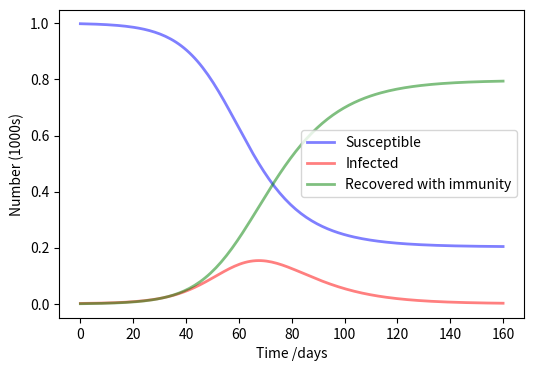

Generate this figure with matplotlib:
import numpy as np
from scipy.integrate import odeint
import matplotlib.pyplot as plt

# function that contains the model dynamics
def model(y, t, N, beta, gamma):
    S, I, R = y
    dSdt = -beta * S * I / N
    dIdt = beta * S * I / N - gamma * I
    dRdt = gamma * I
    return dSdt, dIdt, dRdt

# number of individuals
N = 1000

# initial number of infected and recovered individuals
I0, R0 = 1, 0

# initial number of susceptible individuals
S0 = N - I0 - R0

# model parameters
beta, gamma = 0.2, 1./10

# initial conditions vector
y0 = S0, I0, R0

# time grid (in days)
t = np.linspace(0, 160, 160)

# solve ODE
result = odeint(model, y0, t, args=(N, beta, gamma))

# plot
S, I, R = result.T
fig = plt.figure(figsize=(6,4))
plt.plot(t, S/1000, 'b', alpha=0.5, lw=2, label='Susceptible')
plt.plot(t, I/1000, 'r', alpha=0.5, lw=2, label='Infected')
plt.plot(t, R/1000, 'g', alpha=0.5, lw=2, label='Recovered with immunity')
plt.xlabel('Time /days')
plt.ylabel('Number (1000s)')
plt.legend()
plt.show()
